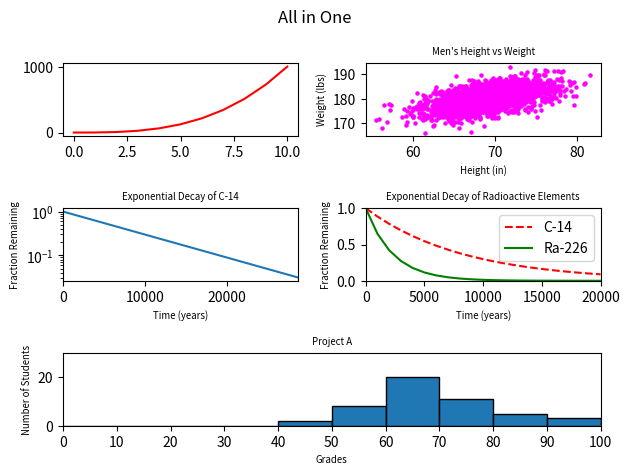

Write the Python code that produced this figure.
#!/usr/bin/env python3
"""
This script generates a different plot for each of the following:
1. A simple plot of the cube of numbers from 0 to 10.
2. A scatter
3. A plot of the exponential decay of Carbon-14 over time.
4. A plot of the exponential decay of Carbon-14 and Radium-226 over time.
5. A histogram of student grades.
"""
import numpy as np
import matplotlib.pyplot as plt

y0 = np.arange(0, 11) ** 3

mean = [69, 0]
cov = [[15, 8], [8, 15]]
np.random.seed(5)
x1, y1 = np.random.multivariate_normal(mean, cov, 2000).T
y1 += 180

x2 = np.arange(0, 28651, 5730)
r2 = np.log(0.5)
t2 = 5730
y2 = np.exp((r2 / t2) * x2)


x3 = np.arange(0, 21000, 1000)
r3 = np.log(0.5)
t31 = 5730
t32 = 1600
y31 = np.exp((r3 / t31) * x3)
y32 = np.exp((r3 / t32) * x3)

np.random.seed(5)
student_grades = np.random.normal(68, 15, 50)

fig = plt.figure()
fig.suptitle('All in One')

fig.add_subplot(3, 2, 1)
plt.plot(y0, 'r')

fig.add_subplot(3, 2, 2)
plt.scatter(x1, y1, s=5, color='magenta')
plt.xlabel('Height (in)', fontsize='x-small')
plt.ylabel('Weight (lbs)', fontsize='x-small')
plt.title("Men's Height vs Weight", fontsize='x-small')


fig.add_subplot(3, 2, 3)
plt.plot(x2, y2)
plt.title('Exponential Decay of C-14', fontsize='x-small')
plt.xlabel('Time (years)', fontsize='x-small')
plt.ylabel('Fraction Remaining', fontsize='x-small')
plt.axis(xmin=0, xmax=28650)
plt.yscale('log')


fig.add_subplot(3, 2, 4)
plt.plot(x3, y31, 'r--', label='C-14')
plt.plot(x3, y32, 'g', label='Ra-226')
plt.title('Exponential Decay of Radioactive Elements', fontsize='x-small')
plt.xlabel('Time (years)', fontsize='x-small')
plt.ylabel('Fraction Remaining', fontsize='x-small')
plt.legend(['C-14', 'Ra-226'])
plt.axis([0, 20000, 0, 1])
plt.legend()


fig.add_subplot(3, 1, 3)
plt.hist(student_grades, bins=10, range=(0, 100), edgecolor='black')
plt.title("Project A", fontsize='x-small')
plt.xlabel("Grades", fontsize='x-small')
plt.ylabel("Number of Students", fontsize='x-small')
plt.xlim(0, 100)
plt.ylim(0, 30)
plt.xticks(range(0, 101, 10))


fig.tight_layout()
plt.show()
